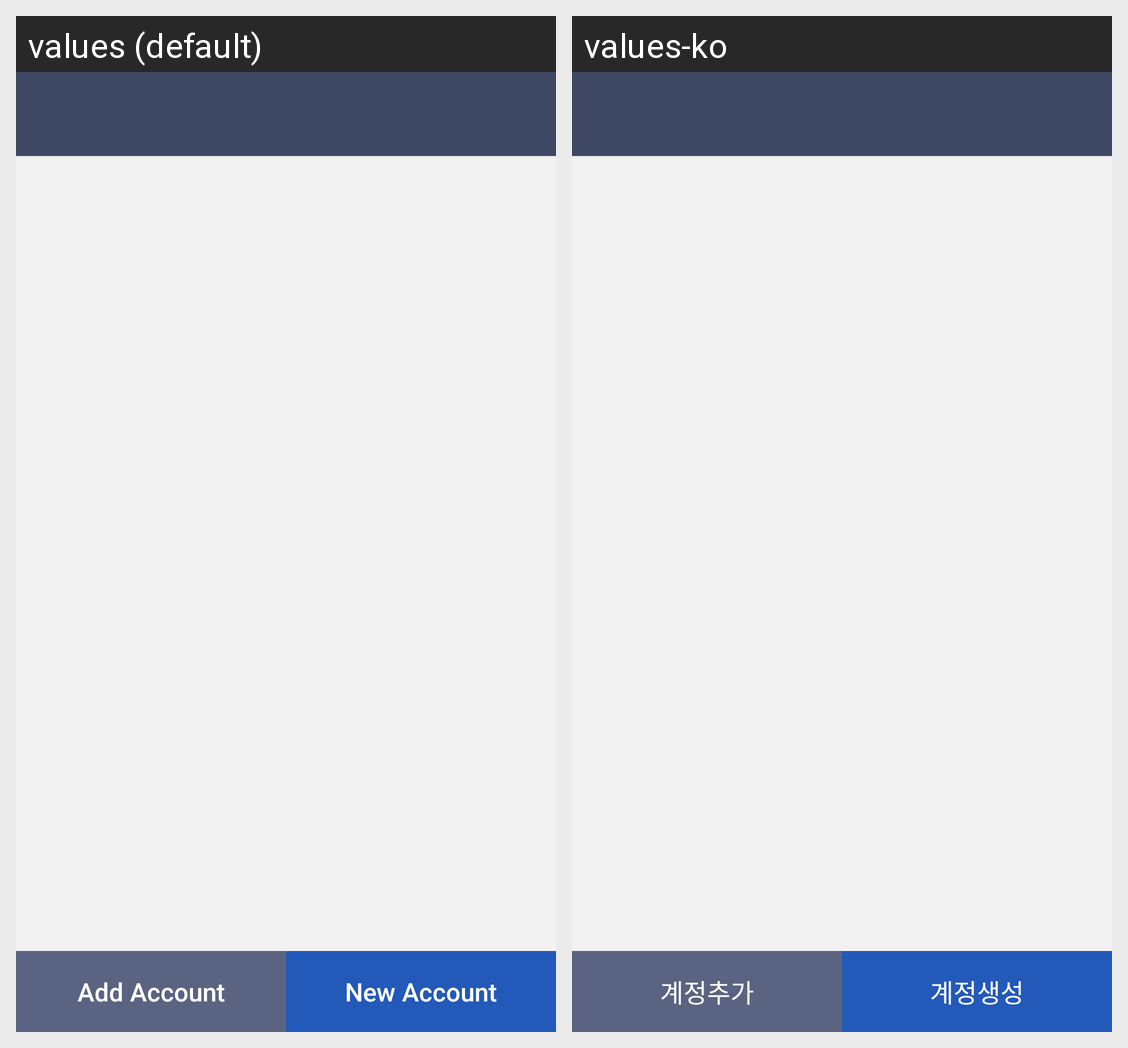

Strings drawn on this Android screen and how each of the app's shown locales translates them:
Android screen res/layout/activity_account_manage.xml rendered under 2 locales, left to right: values (default), values-ko. Device: Nexus 5 (rendered at 1080×1920; each locale shown at half size, 540×960, under a caption strip naming it); theme AppTheme.NoActionBar.
Strings drawn on this screen, with the default value and each locale's value (text and hints the layout hard-codes, and strings that could not be matched under every locale, appear in the picture but are not listed):

str_restore_account
  values: Add Account
  values-ko: 계정추가

str_new_account
  values: New Account
  values-ko: 계정생성
